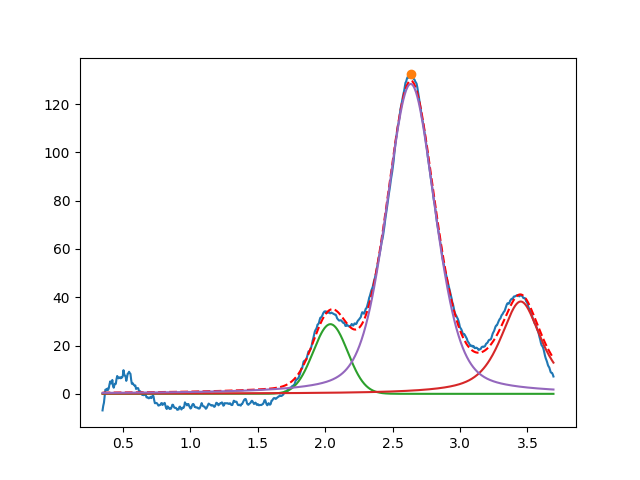

Values plotted in this chart, from the file beside it:
2.039210709119775533e+00, 2.884636809271162861e+01, 2.999999999999999334e-01, 9.999999999999998890e-01
3.450000000000000622e+00, 3.822393458797783694e+01, 3.611694830441664616e-01, 2.570395640205742072e-01
2.634523969086322914e+00, 1.283255408806041657e+02, 4.250751997882251110e-01, 6.411105383980441053e-01
